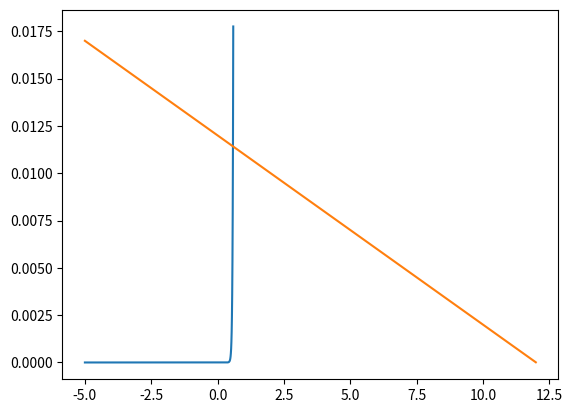

Python code for this plot:
# -*- coding: utf-8 -*-
"""
Created on Fri Mar 18 18:50:04 2016

[redacted]
"""
import numpy as np
import matplotlib.pyplot as plt
#import math

#CURVA DEL DIODO
n = 1;
Vt = 0.025
Is = 10**-12
Vd1=np.arange(-5,0.6,0.01)
Id = Is*(np.exp(Vd1/(n*Vt))-1)
#Id = Is*((Vd1/(n*Vt))-1)

plt.plot(Vd1, Id)

#CORRIENTE EN EL CIRCUITO
Rserie = 1000
Vd2 = np.arange(-5,12,0.01)
Id2 = (12 - Vd2)/Rserie
plt.plot(Vd2,Id2)